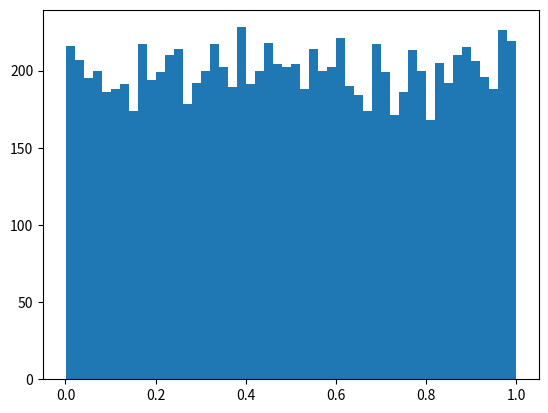

Python code for this plot: (Note: this script raises an exception after producing the figure.)
import random
import math
import numpy as np
import pylab

import matplotlib.pyplot as plt

__author__ = "Ryan Campbell"  # EDIT
__NetID__ = "317008605"  # EDIT
__GitHubID__ = "cafeclimber"  # EDIT
__SelfGrade__ = ""  # EDIT
__Answer1__ = "Gaussian"
__Answer2__ = "~0, ~1"
__Answer3__ = "Gaussian"
__Answer4__ = "~0, ~1"
__Challenge__ = "4"

TrialNumber = 10000
Uvariable = []
for trial in range(0, TrialNumber):
	Uvariable.append(random.random())

numBins = 50
plt.hist(Uvariable, numBins, normed=1, facecolor='green', alpha=0.75)
plt.show()

def g(x):
        return -1.0 * math.log(1.0 - x)

Vvariable = []
#Make sure to define the function 'g'
for trial in range(0, len(Uvariable)):
	Vvariable.append(g(Uvariable[trial]))

numBins = 50
plt.hist(Vvariable, numBins, normed=1, facecolor='green', alpha=0.75)
plt.show()

def h(x):
        return np.sqrt(-2 * np.log(1 - x))

Wvariable = []
#Make sure to define the function 'h'
for trial in range(0, len(Uvariable)):
	Wvariable.append(h(Uvariable[trial]))

numBins = 50
plt.hist(Wvariable, numBins, normed=1, facecolor='green', alpha=0.75)
plt.show()


Unknown1 = []
Unknown2 = []
for trial in range(0, TrialNumber):
    Uvariable1 = random.random()
    Uvariable2 = random.random()
    Unknown1.append(math.sqrt(- 2 * math.log(Uvariable1)) * math.cos(2 * math.pi * Uvariable2))
    Unknown2.append(math.sqrt(- 2 * math.log(Uvariable1)) * math.sin(2 * math.pi * Uvariable2))


numBins = 100
plt.hist(Unknown1, numBins, normed=1, facecolor='green', alpha=0.75)
plt.title("Unknown1")
print("Unknown1 mean: %f" % np.mean(Unknown1))
print("Unknown1 variance: %f" % np.var(Unknown1))
plt.show()

numBins = 100
plt.hist(Unknown2, numBins, normed=1, facecolor='green', alpha=0.75)
plt.title("Unknown2")
print("Unknown2 mean: %f" % np.mean(Unknown2))
print("Unknown2 variance: %f" % np.var(Unknown2))
plt.show()



'''
1. What is the type of random variable Unkown1?
2. What is its mean and variance?
3. What is the type of random variable Unkown2?
4. What is its mean and variance?
'''
